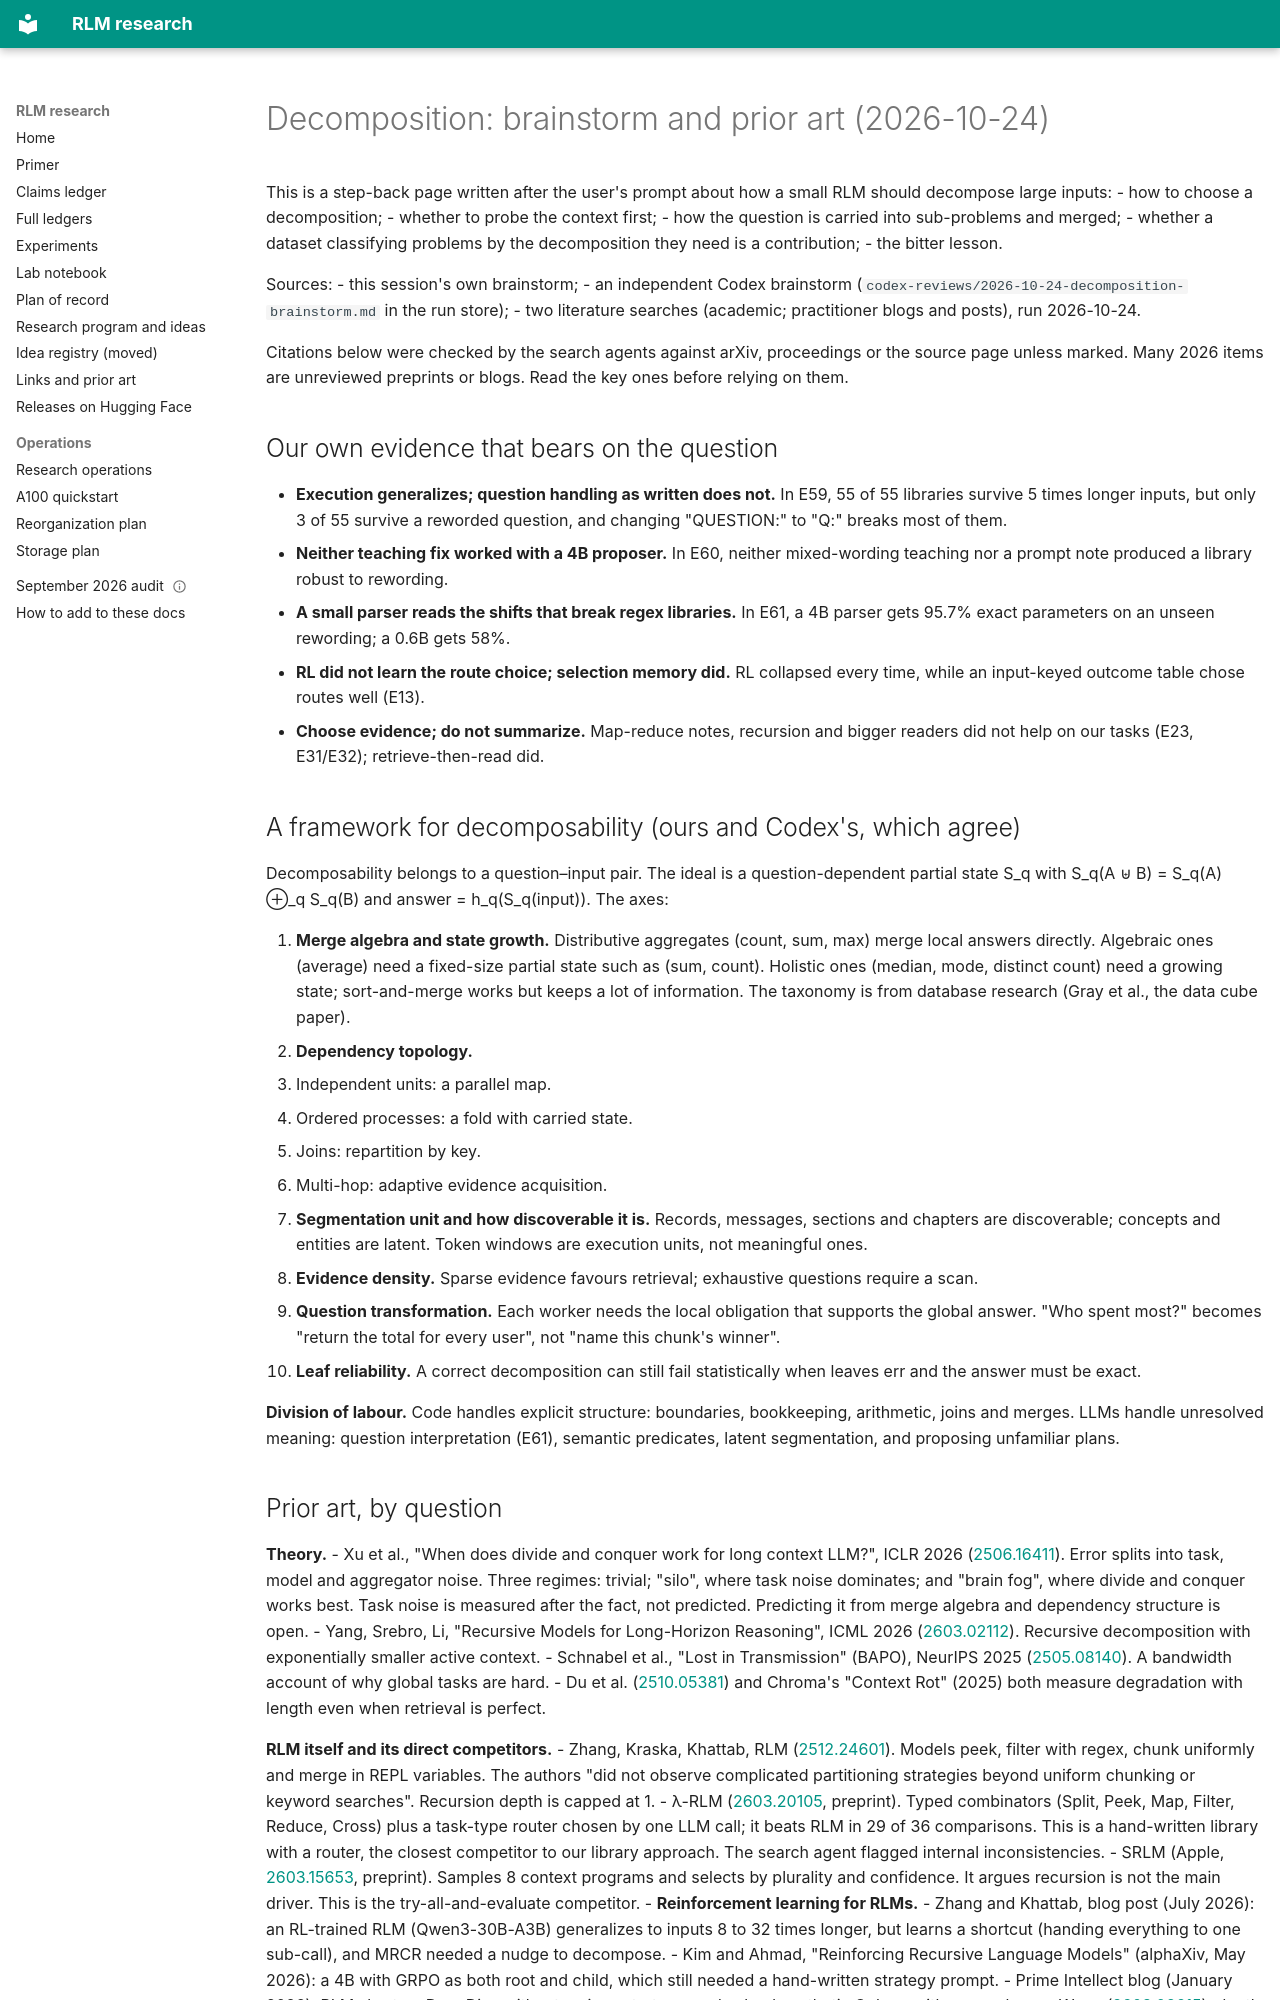

repository: queelius/rlm · page: research-plans/2026-10-24-decomposition-brainstorm-and-prior-art/index.html · generator: mkdocs

# Decomposition: brainstorm and prior art (2026-10-24)

This is a step-back page written after the user's prompt about how a small RLM should decompose large inputs:
- how to choose a decomposition;
- whether to probe the context first;
- how the question is carried into sub-problems and merged;
- whether a dataset classifying problems by the decomposition they need is a contribution;
- the bitter lesson.

Sources:
- this session's own brainstorm;
- an independent Codex brainstorm (`codex-reviews/2026-10-24-decomposition-brainstorm.md` in the run store);
- two literature searches (academic; practitioner blogs and posts), run 2026-10-24.

Citations below were checked by the search agents against arXiv, proceedings or the source page unless marked. Many
2026 items are unreviewed preprints or blogs. Read the key ones before relying on them.

## Our own evidence that bears on the question

- **Execution generalizes; question handling as written does not.** In E59, 55 of 55 libraries survive 5 times
  longer inputs, but only 3 of 55 survive a reworded question, and changing "QUESTION:" to "Q:" breaks most of them.
- **Neither teaching fix worked with a 4B proposer.** In E60, neither mixed-wording teaching nor a prompt note
  produced a library robust to rewording.
- **A small parser reads the shifts that break regex libraries.** In E61, a 4B parser gets 95.7% exact parameters
  on an unseen rewording; a 0.6B gets 58%.
- **RL did not learn the route choice; selection memory did.** RL collapsed every time, while an input-keyed
  outcome table chose routes well (E13).
- **Choose evidence; do not summarize.** Map-reduce notes, recursion and bigger readers did not help on our tasks
  (E23, E31/E32); retrieve-then-read did.

## A framework for decomposability (ours and Codex's, which agree)

Decomposability belongs to a question–input pair. The ideal is a question-dependent partial state S_q with
S_q(A ⊎ B) = S_q(A) ⊕_q S_q(B) and answer = h_q(S_q(input)). The axes:

1. **Merge algebra and state growth.** Distributive aggregates (count, sum, max) merge local answers directly.
   Algebraic ones (average) need a fixed-size partial state such as (sum, count). Holistic ones (median, mode,
   distinct count) need a growing state; sort-and-merge works but keeps a lot of information. The taxonomy is from
   database research (Gray et al., the data cube paper).
2. **Dependency topology.**
   - Independent units: a parallel map.
   - Ordered processes: a fold with carried state.
   - Joins: repartition by key.
   - Multi-hop: adaptive evidence acquisition.
3. **Segmentation unit and how discoverable it is.** Records, messages, sections and chapters are discoverable;
   concepts and entities are latent. Token windows are execution units, not meaningful ones.
4. **Evidence density.** Sparse evidence favours retrieval; exhaustive questions require a scan.
5. **Question transformation.** Each worker needs the local obligation that supports the global answer. "Who spent
   most?" becomes "return the total for every user", not "name this chunk's winner".
6. **Leaf reliability.** A correct decomposition can still fail statistically when leaves err and the answer must
   be exact.

**Division of labour.** Code handles explicit structure: boundaries, bookkeeping, arithmetic, joins and merges. LLMs
handle unresolved meaning: question interpretation (E61), semantic predicates, latent segmentation, and proposing
unfamiliar plans.
